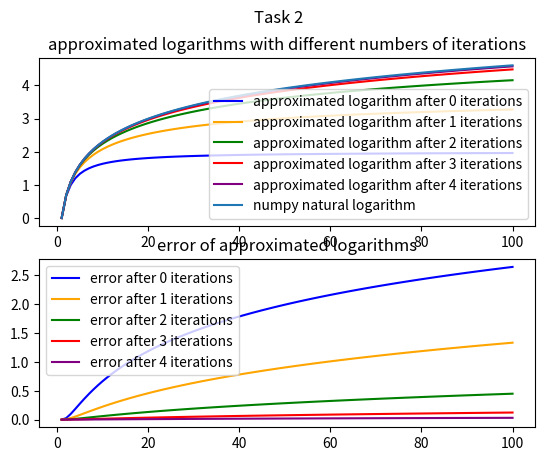
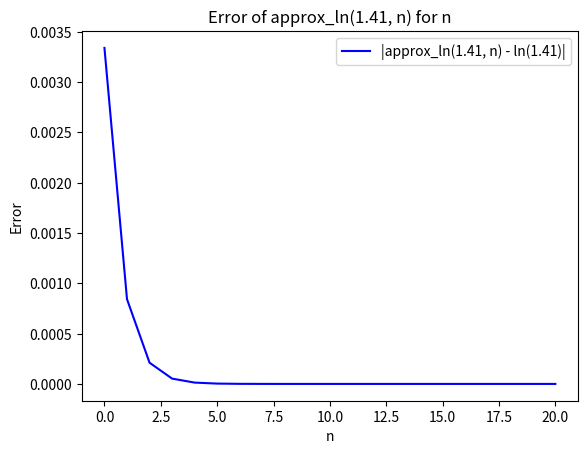
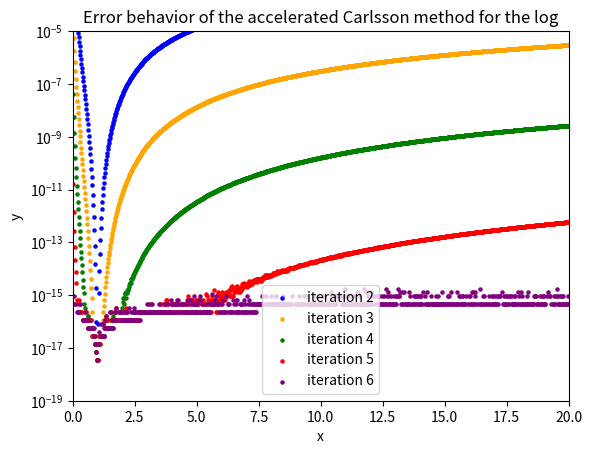

The matplotlib source for these figures, in order:
import numpy as np
import matplotlib.pyplot as plt


def approx_ln(x: float, n: int) -> float:
    """"
    Gives an approximation of ln(x) for some x > 0 after n iterations
    """
    if x <= 0:
        raise ValueError('x argument must be greater than zero!')

    a: float = (x + 1) / 2
    g: float = np.sqrt(x)
    for i in range(n):
        a = (a+g)/2
        g = np.sqrt(a*g)

    return (x - 1) / a


def fast_approx_ln(x: float, n: int) -> float:
    """"
    Gives an approximation of ln(x) for some x > 0 after n iterations using an auxiliary array to
    speed up convergence
    """
    if x <= 0:
        raise ValueError('x argument must be greater than zero!')

    a: float = (x + 1) / 2
    g: float = np.sqrt(x)
    d: np.ndarray = np.zeros((n+1, n+1))
    for i in range(n+1):
        d[0][i] = a
        a = (a+g)/2
        g = np.sqrt(a*g)

    for k in range(1, n+1):
        for i in range(k, n+1):
            d[k][i] = (d[k-1][i]-(4**-k)*d[k-1][i-1])/(1-4**-k)

    return (x - 1) / d[n][n]


def main():
    colors = ['blue', 'orange', 'green', 'red', 'purple']

    # Task 2
    x = np.flip(np.linspace(100, 0, 100, False))
    y = np.zeros(np.size(x))
    error = np.zeros(np.size(x))

    fig = plt.figure("Task 2")
    axs = fig.subplots(2)
    fig.suptitle("Task 2")
    for i in range(len(colors)):
        for j in range(np.size(x)):
            y[j] = approx_ln(x[j], i)
            error[j] = abs(np.log(x[j]) - y[j])
        axs[0].plot(x, y, color=colors[i], label=f'approximated logarithm after {i} iterations')
        axs[1].plot(x, error, color=colors[i], label=f'error after {i} iterations')

    axs[0].plot(x, np.log(x), label='numpy natural logarithm')
    axs[0].legend()
    axs[0].set_title("approximated logarithms with different numbers of iterations")
    axs[1].legend()
    axs[1].set_title("error of approximated logarithms")

    # Task 3
    x = 1.41
    n = np.arange(21)
    error = np.zeros(np.size(n))
    for i in range(np.size(n)):
        error[i] = abs(np.log(x) - approx_ln(x, n[i]))

    plt.figure("Task 3")
    plt.xlabel('n')
    plt.ylabel('Error')
    plt.title('Error of approx_ln(1.41, n) for n')
    plt.plot(n, error, color='blue', label=f'|approx_ln(1.41, n) - ln(1.41)|')
    plt.legend()

    # Task 4
    x = np.flip(np.linspace(20, 0, 1000, False))
    error = np.zeros(np.size(x))
    plt.figure("Task 4")
    plt.title("Error behavior of the accelerated Carlsson method for the log")
    for i in range(2, 7):
        for j in range(np.size(x)):
            error[j] = abs(np.log(x[j]) - fast_approx_ln(x[j], i))
        plt.scatter(x, error, color=colors[i-2], label=f'iteration {i}', marker='o', s=5)
    plt.xlabel('x')
    plt.xlim(0, 20)
    plt.ylabel('y')
    plt.yscale('log')
    plt.ylim(10**-19, 10**-5)
    plt.legend()


main()
plt.show()
